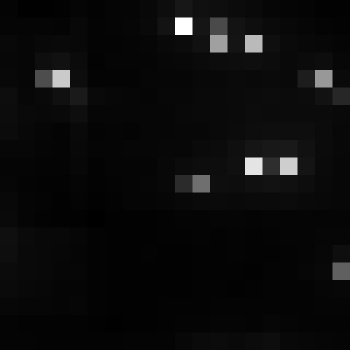

Values plotted in this chart, from the file beside it:
, xmin, ymin, lat, lon, area, perimeter, max_nanowatts, min_nanowatts, moonlight_illumination, clear_sky_confidence, mean_nanowatts
0, 773, 3031, -4.208, -4.208, 2.0, 0.0, 32.21, 1.02, 11.82, 0.0, 3.941
